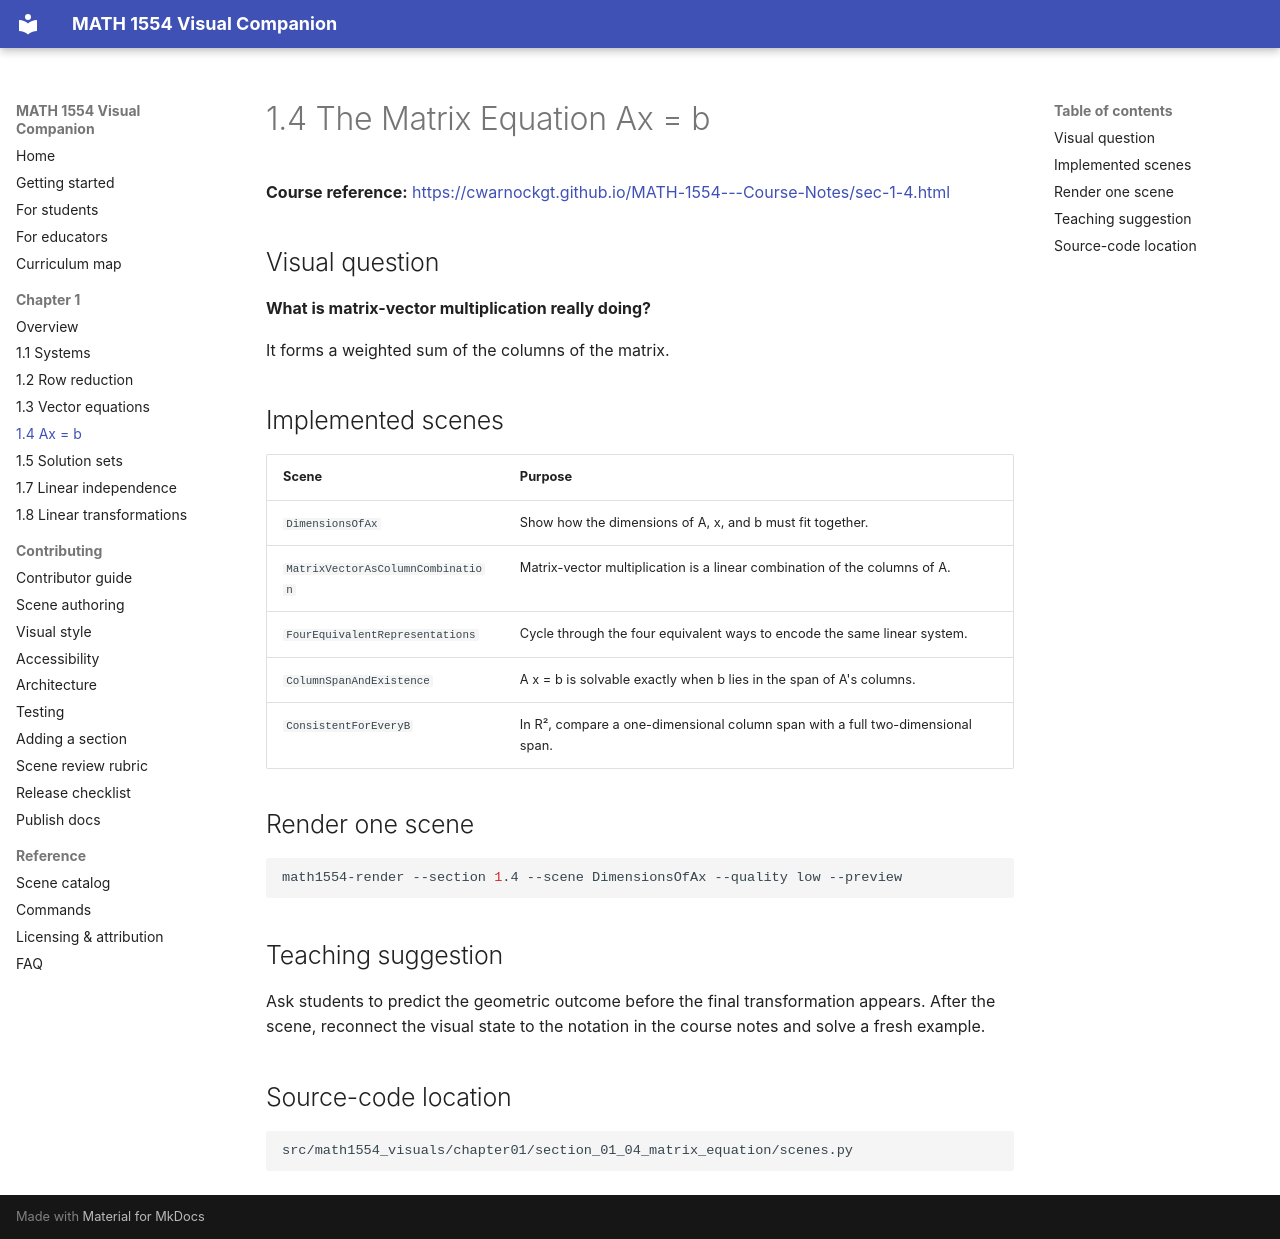

repository: dobromiriiliev/1554-Visual-Companion · page: chapter01/01-04-matrix-equation/index.html · generator: mkdocs

# 1.4 The Matrix Equation Ax = b

**Course reference:** <https://cwarnockgt.github.io/MATH-1554---Course-Notes/sec-1-4.html>

## Visual question

**What is matrix-vector multiplication really doing?**

It forms a weighted sum of the columns of the matrix.

## Implemented scenes

| Scene | Purpose |
|---|---|
| `DimensionsOfAx` | Show how the dimensions of A, x, and b must fit together. |
| `MatrixVectorAsColumnCombination` | Matrix-vector multiplication is a linear combination of the columns of A. |
| `FourEquivalentRepresentations` | Cycle through the four equivalent ways to encode the same linear system. |
| `ColumnSpanAndExistence` | A x = b is solvable exactly when b lies in the span of A's columns. |
| `ConsistentForEveryB` | In R², compare a one-dimensional column span with a full two-dimensional span. |

## Render one scene

```bash
math1554-render --section 1.4 --scene DimensionsOfAx --quality low --preview
```

## Teaching suggestion

Ask students to predict the geometric outcome before the final transformation appears. After the scene, reconnect the visual state to the notation in the course notes and solve a fresh example.

## Source-code location

```text
src/math1554_visuals/chapter01/section_01_04_matrix_equation/scenes.py
```
